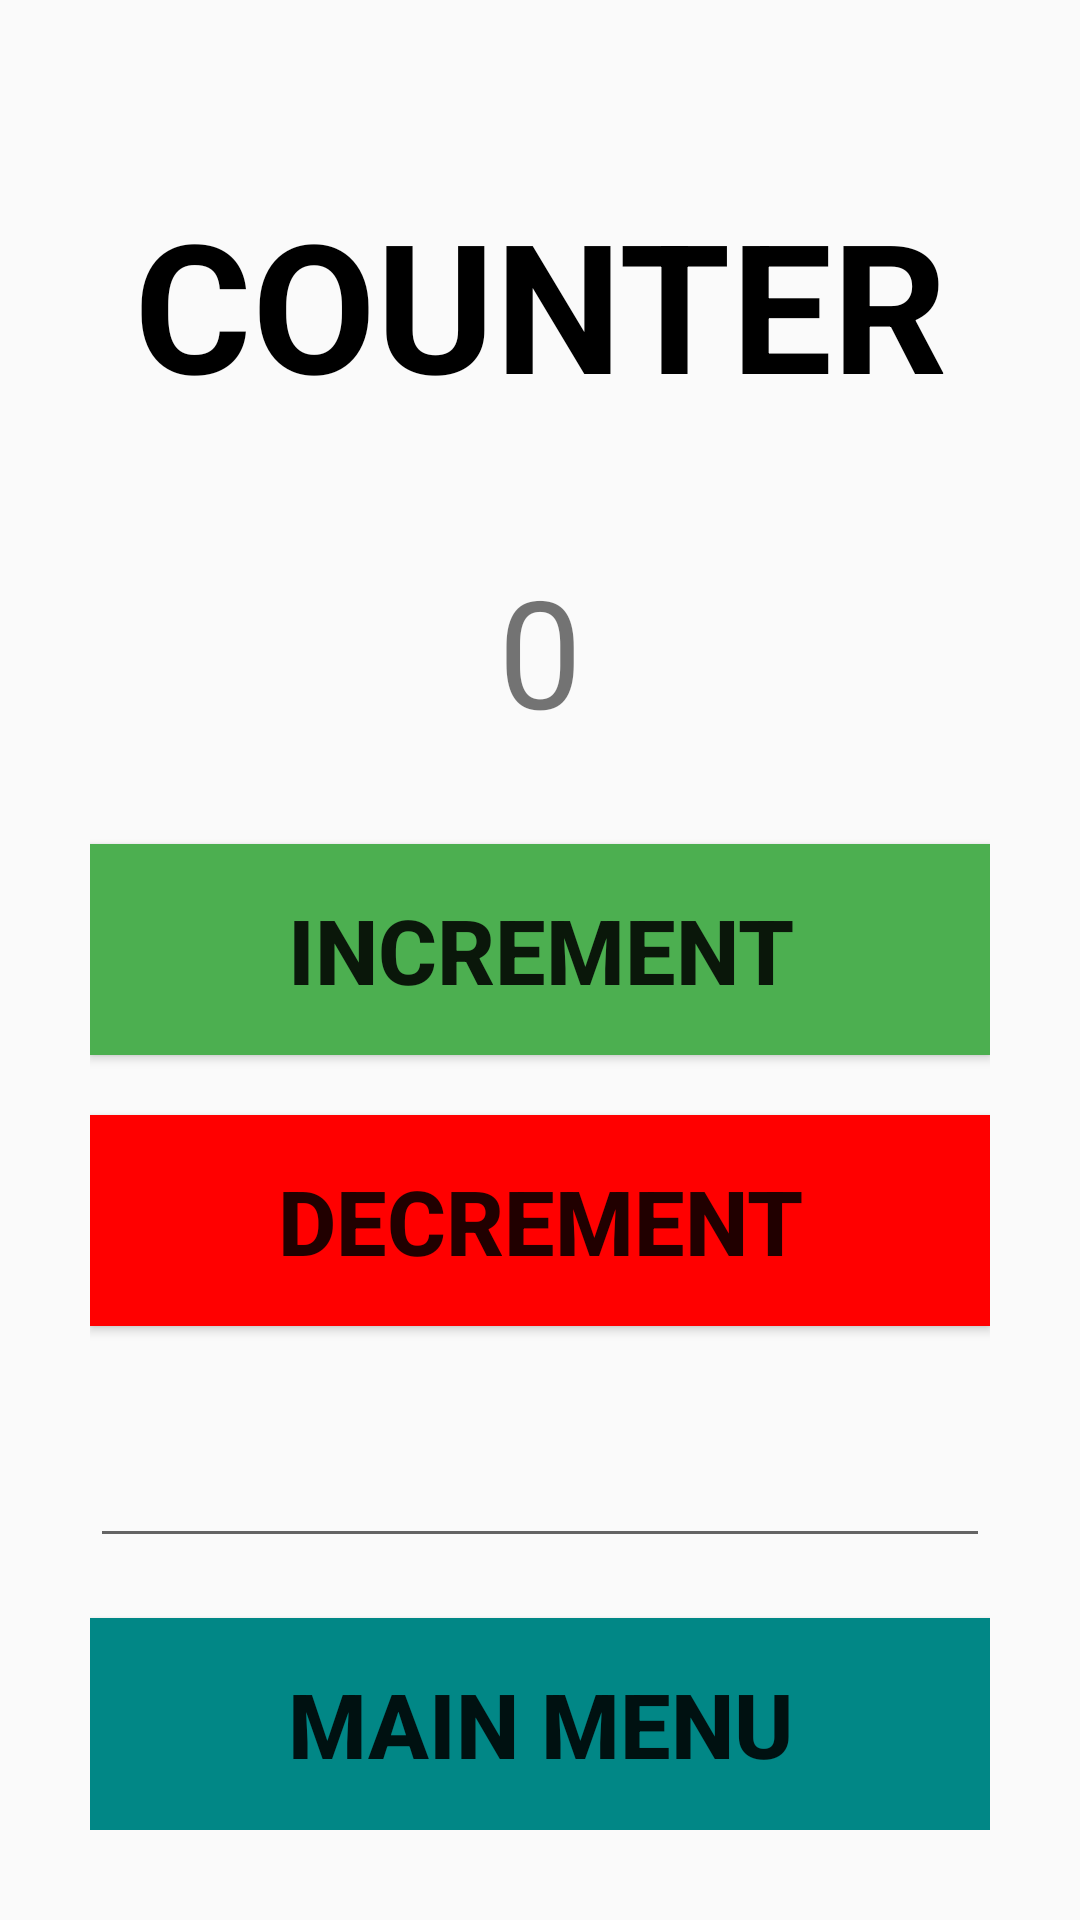

Android layout source for this screen:
<!-- AndroidManifest.xml: application theme Theme.TestApp1 -->
<!-- res/layout/activity_clicker.xml -->
<?xml version="1.0" encoding="utf-8"?>
<LinearLayout xmlns:tools="http://schemas.android.com/tools"
    android:layout_height="match_parent"
    android:layout_width="match_parent"
    android:gravity="center_horizontal"
    android:orientation="vertical"
    android:padding="30dp"
    xmlns:android="http://schemas.android.com/apk/res/android">

    <TextView

        android:id="@+id/counter_label"
        android:textSize="60sp"
        android:textStyle="bold"
        android:textColor="@color/black"
        android:layout_width="match_parent"
        android:layout_height="wrap_content"
        android:layout_weight="1"
        android:layout_marginTop="20dp"
        android:gravity="center"
        android:text="@string/counter_label_text" />

    <TextView
        android:id="@+id/counter_value"
        android:textSize="50sp"
        android:layout_marginTop="20dp"
        android:layout_width="match_parent"
        android:layout_height="wrap_content"
        android:layout_weight="1"
        android:gravity="center"
        android:text="@string/counter" />

    <Button
        android:id="@+id/increment_btn"
        android:textSize="30sp"
        android:textStyle="bold"
        android:layout_marginTop="20dp"
        android:layout_width="match_parent"
        android:layout_height="wrap_content"
        android:layout_weight="1"
        android:background="@color/green_button"
        android:gravity="center"
        android:text="@string/increment_btn" />

    <Button
        android:id="@+id/decrement_btn"
        android:textSize="30sp"
        android:layout_marginTop="20dp"
        android:textStyle="bold"
        android:layout_width="match_parent"
        android:layout_height="wrap_content"
        android:layout_weight="1"
        android:background="@color/red_button"
        android:gravity="center"
        android:text="@string/decrement_btn" />

    <EditText
        android:id="@+id/counterStep"
        android:layout_width="match_parent"
        android:layout_height="wrap_content"
        android:ems="10"
        android:layout_marginTop="20dp"
        android:inputType="number"
        android:textSize="30sp"
        android:importantForAutofill="no"
        tools:ignore="LabelFor" />

    <Button
        android:id="@+id/main_menu_btn"
        android:textSize="30sp"
        android:layout_marginTop="20dp"
        android:textStyle="bold"
        android:layout_width="match_parent"
        android:layout_height="wrap_content"
        android:layout_weight="1"
        android:background="@color/teal_700"
        android:gravity="center"
        android:text="@string/main_menu_btn" />
</LinearLayout>
<!-- resources referenced by this layout -->
<resources>
  <color name="black">#FF000000</color>
  <color name="green_button">#4CAF50</color>
  <color name="red_button">#FF0000</color>
  <color name="teal_700">#FF018786</color>
  <string name="counter">0</string>
  <string name="counter_label_text">COUNTER</string>
  <string name="decrement_btn">DECREMENT</string>
  <string name="increment_btn">INCREMENT</string>
  <string name="main_menu_btn">Main Menu</string>
  <style name="Theme.TestApp1" parent="Theme.AppCompat.Light.NoActionBar">
          
          <item name="colorPrimary">@color/purple_500</item>
          <item name="colorPrimaryVariant">@color/purple_700</item>
          <item name="colorOnPrimary">@color/white</item>
          
          <item name="colorSecondary">@color/teal_200</item>
          <item name="colorSecondaryVariant">@color/teal_700</item>
          <item name="colorOnSecondary">@color/black</item>
          
          <item name="android:statusBarColor">?attr/colorPrimaryVariant</item>
          
      </style>
  <color name="purple_500">#FF6200EE</color>
  <color name="purple_700">#FF3700B3</color>
  <color name="white">#FFFFFFFF</color>
  <color name="teal_200">#FF03DAC5</color>
</resources>
